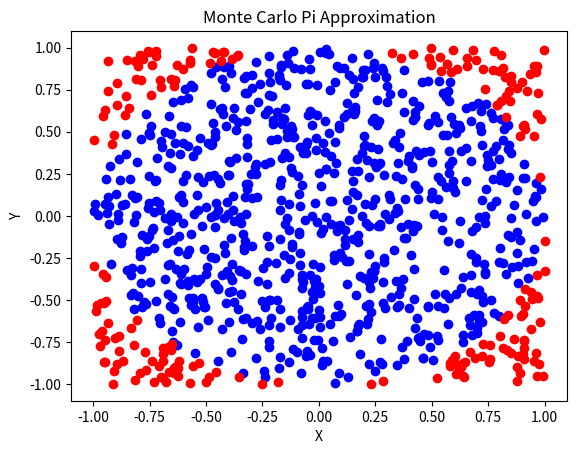
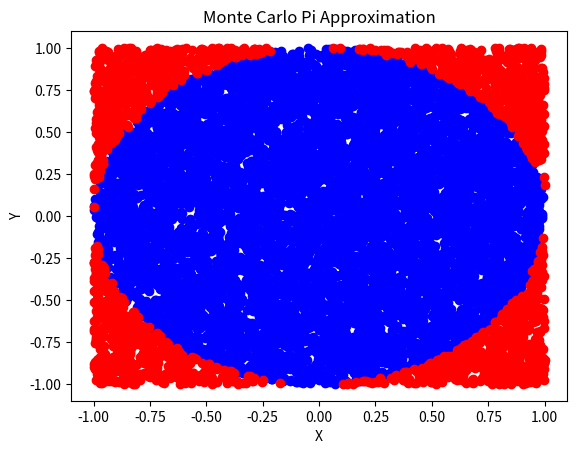
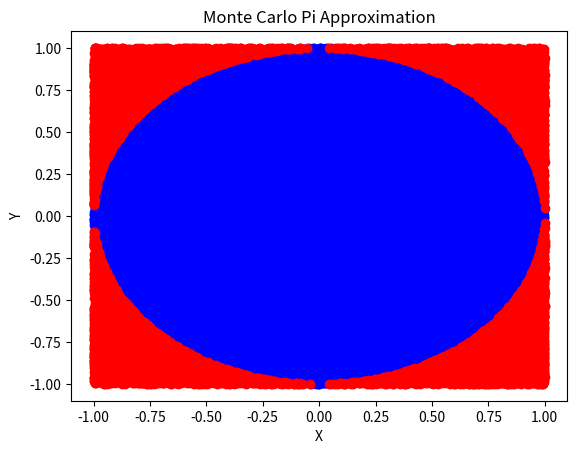

Python code for these plots, in order:
import matplotlib.pyplot as plt
import random
import math

class pi_approx:
    def __init__(self) -> None:
        self.ycord = 2*random.random()-1
        self.xcord = 2*random.random()-1
    def euclid_distance(self):
        return math.sqrt(math.pow(self.xcord,2) + math.pow(self.ycord,2))

def montecarlo(functions, iterations):
    values = []
    for i in range(iterations):
        values.append(functions())
    return values

def pi_calc(values):
    inside = 0
    outside = 0
    for i in values:
        if i.euclid_distance() > 1:
            outside += 1
        else:
            inside += 1
    return 4*inside/(outside+inside)

def main():
    n_1k = montecarlo(pi_approx, 1000)
    print(pi_calc(n_1k))
    n_10k = montecarlo(pi_approx, 10000)
    print(pi_calc(n_10k))
    n_100k = montecarlo(pi_approx, 100000)
    print(pi_calc(n_100k))
    for i in [n_1k, n_10k, n_100k]:
        xinside = []
        yinside = []
        xoutside = []
        youtside = []
        for j in i:
            if j.euclid_distance() > 1:
                xoutside.append(j.xcord)
                youtside.append(j.ycord)
            else:
                xinside.append(j.xcord)
                yinside.append(j.ycord)
        plt.scatter(xinside,yinside,color = "blue",label = "inside")
        plt.scatter(xoutside,youtside,color = "red",label = "outside")
        plt.xlabel('X')
        plt.ylabel('Y')
        plt.title('Monte Carlo Pi Approximation')
        plt.savefig(f'monte_carlo_pi_plot_{str(len(i))}.png')
        plt.clf()
    
main()
